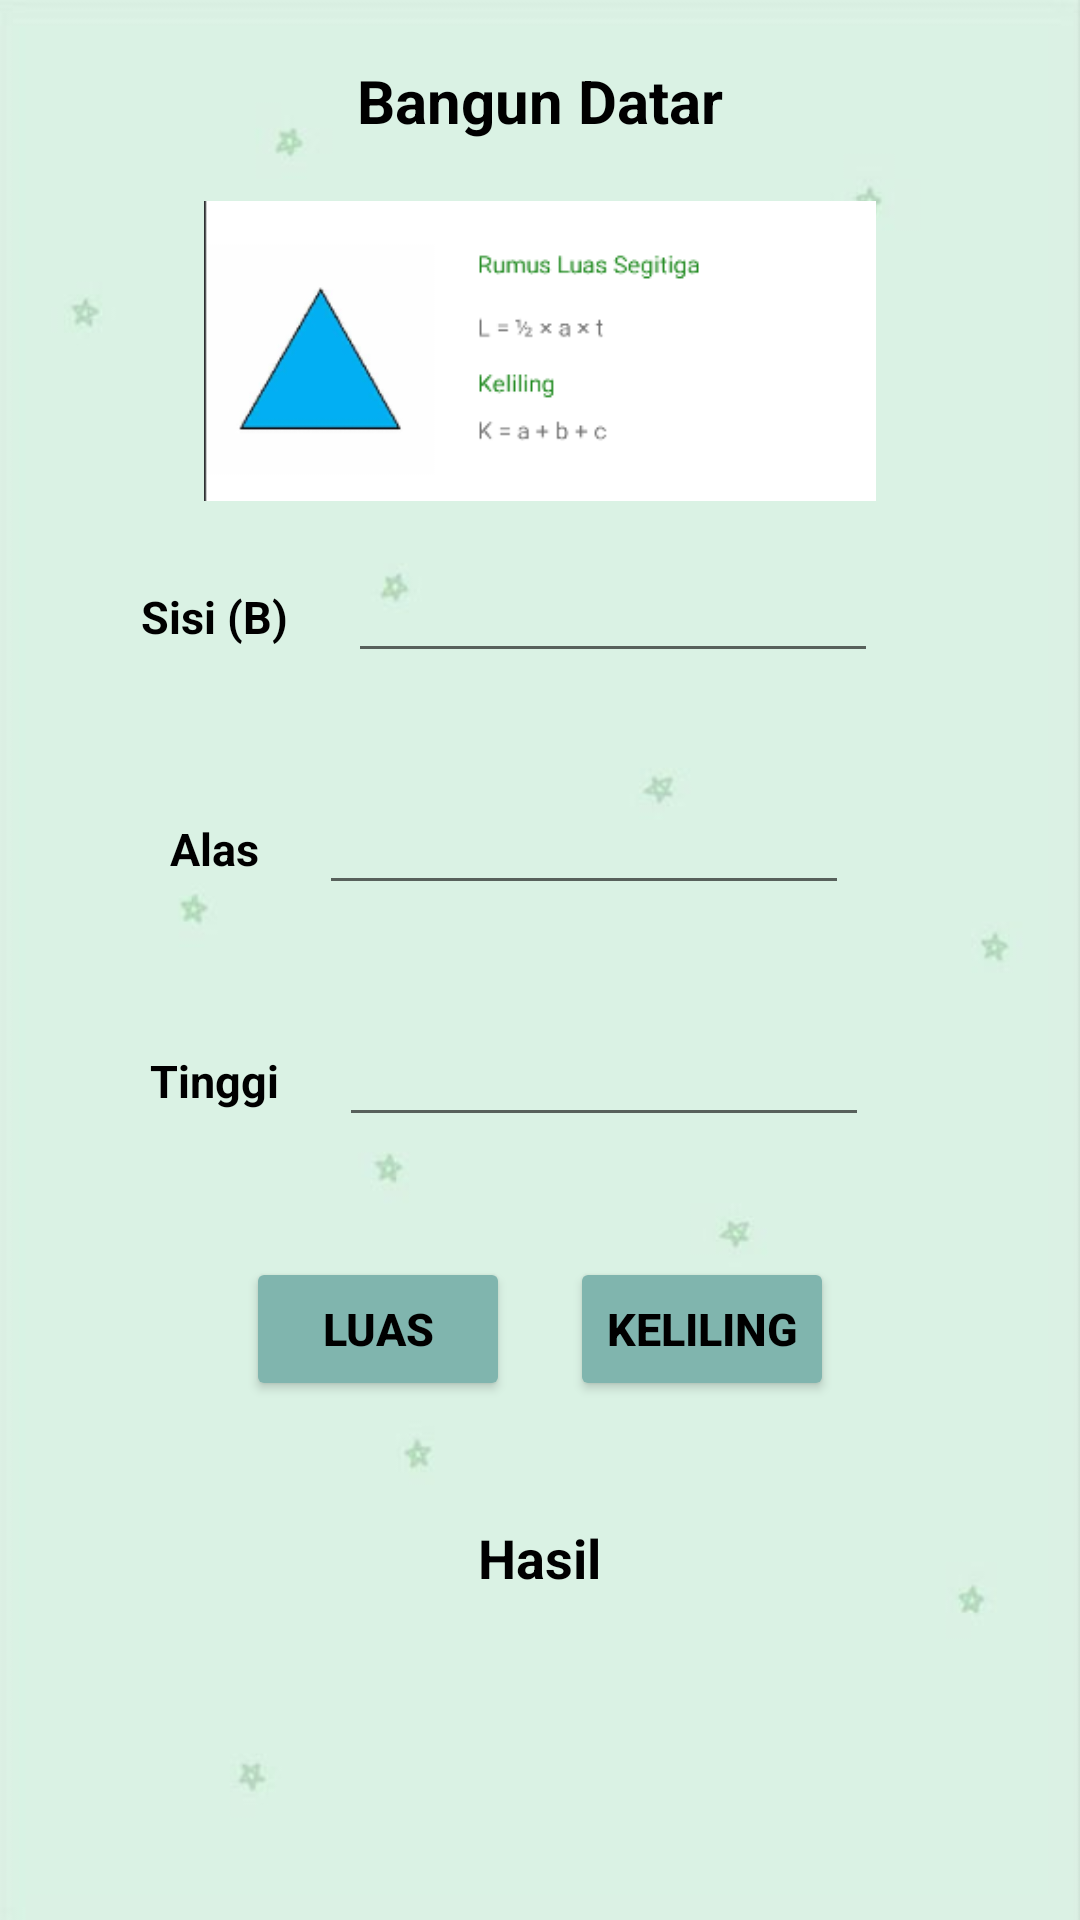

Reconstruct the res/layout file that produces this screen, plus the resources it refers to.
<!-- AndroidManifest.xml: application theme Theme.UTS_Praktikum_11321026 -->
<!-- res/layout/activity_hitung_segitiga.xml -->
<?xml version="1.0" encoding="utf-8"?>
<ScrollView
    xmlns:android="http://schemas.android.com/apk/res/android"
    xmlns:app="http://schemas.android.com/apk/res-auto"
    android:layout_width="match_parent"
    android:layout_height="match_parent"
    android:background="@drawable/lg">

    <LinearLayout xmlns:tools="http://schemas.android.com/tools"
        android:layout_width="match_parent"
        android:layout_height="wrap_content"
        android:orientation="vertical"
        android:gravity="center"
        tools:context=".HitungSegitigaActivity">
        <TextView
            android:id="@+id/tvTitle"
            android:layout_width="wrap_content"
            android:layout_height="wrap_content"
            android:layout_marginBottom="20dp"
            android:layout_marginTop="20dp"
            android:text="Bangun Datar"
            android:textColor="@color/black"
            android:textSize="20sp"
            android:textStyle="bold"/>

        <LinearLayout
            android:layout_width="380dp"
            android:layout_height="wrap_content"
            android:gravity="center"
            android:orientation="horizontal">
            <ImageView
                android:layout_width="match_parent"
                android:layout_height="100dp"
                android:src="@drawable/segitiga"/>
        </LinearLayout>

        <LinearLayout
            android:layout_width="380dp"
            android:layout_height="wrap_content"
            android:gravity="center"
            android:orientation="horizontal">
            <TextView
                android:id="@+id/tvSisi"
                android:layout_width="wrap_content"
                android:layout_height="wrap_content"
                android:layout_marginTop="20dp"
                android:layout_marginBottom="20dp"
                android:text="Sisi (B)"
                android:textColor="@color/black"
                android:textSize="15sp"
                android:textStyle="bold"/>
            <EditText
                android:id="@+id/sisi"
                android:layout_width="wrap_content"
                android:layout_height="wrap_content"
                android:layout_marginTop="20dp"
                android:layout_marginBottom="20dp"
                android:layout_marginLeft="20dp"
                android:layout_marginRight="20dp"
                android:ems="10"
                android:inputType="numberDecimal"
                android:textColor="@color/black"
                android:textSize="15sp"/>
        </LinearLayout>

        <LinearLayout
            android:layout_width="380dp"
            android:layout_height="wrap_content"
            android:gravity="center"
            android:orientation="horizontal">
            <TextView
                android:id="@+id/tvAlas"
                android:layout_width="wrap_content"
                android:layout_height="wrap_content"
                android:layout_marginTop="20dp"
                android:layout_marginBottom="20dp"
                android:text="Alas"
                android:textColor="@color/black"
                android:textSize="15sp"
                android:textStyle="bold"/>
            <EditText
                android:id="@+id/alas"
                android:layout_width="wrap_content"
                android:layout_height="wrap_content"
                android:layout_marginTop="20dp"
                android:layout_marginBottom="20dp"
                android:layout_marginLeft="20dp"
                android:layout_marginRight="20dp"
                android:ems="10"
                android:inputType="numberDecimal"
                android:textColor="@color/black"
                android:textSize="15sp"/>
        </LinearLayout>

        <LinearLayout
            android:layout_width="380dp"
            android:layout_height="wrap_content"
            android:gravity="center"
            android:orientation="horizontal">
            <TextView
                android:id="@+id/tvTinggi"
                android:layout_width="wrap_content"
                android:layout_height="wrap_content"
                android:layout_marginTop="20dp"
                android:layout_marginBottom="20dp"
                android:text="Tinggi"
                android:textColor="@color/black"
                android:textSize="15sp"
                android:textStyle="bold"/>
            <EditText
                android:id="@+id/tinggi"
                android:layout_width="wrap_content"
                android:layout_height="wrap_content"
                android:layout_marginTop="20dp"
                android:layout_marginBottom="20dp"
                android:layout_marginLeft="20dp"
                android:layout_marginRight="20dp"
                android:ems="10"
                android:inputType="numberDecimal"
                android:textColor="@color/black"
                android:textSize="15sp"/>
        </LinearLayout>

        <LinearLayout
            android:layout_width="380dp"
            android:layout_height="wrap_content"
            android:gravity="center"
            android:orientation="horizontal">
            <Button
                android:id="@+id/btnLuas"
                android:layout_width="wrap_content"
                android:layout_height="wrap_content"
                android:layout_marginTop="20dp"
                android:layout_marginBottom="20dp"
                android:onClick="luas"
                android:text="Luas"
                android:textColor="@color/black"
                android:backgroundTint="#80B5AE"
                android:textSize="15sp"
                android:textStyle="bold"/>
            <Button
                android:id="@+id/btnKeliling"
                android:layout_width="wrap_content"
                android:layout_height="wrap_content"
                android:layout_marginTop="20dp"
                android:layout_marginBottom="20dp"
                android:layout_marginLeft="20dp"
                android:onClick="keliling"
                android:text="Keliling"
                android:textColor="@color/black"
                android:backgroundTint="#80B5AE"
                android:textSize="15sp"
                android:textStyle="bold"/>
        </LinearLayout>

        <LinearLayout
            android:layout_width="380dp"
            android:layout_height="wrap_content"
            android:gravity="center"
            android:orientation="horizontal">
            <TextView
                android:id="@+id/tvHasil"
                android:layout_width="wrap_content"
                android:layout_height="wrap_content"
                android:layout_marginTop="20dp"
                android:layout_marginBottom="20dp"
                android:text="Hasil"
                android:textColor="@color/black"
                android:textSize="18sp"
                android:textStyle="bold"/>
        </LinearLayout>

        <TextView
            android:id="@+id/hasil"
            android:layout_width="wrap_content"
            android:layout_height="wrap_content"
            android:layout_marginTop="20dp"
            android:layout_marginBottom="20dp"
            android:textColor="@color/red"
            android:textSize="25sp"/>
    </LinearLayout>

</ScrollView>
<!-- resources referenced by this layout -->
<resources>
  <color name="black">#FF000000</color>
  <color name="red">#FF0000</color>
  <!-- drawable lg: jpg bitmap (drawable, 8399 bytes) -->
  <!-- drawable segitiga: png bitmap (drawable, 10163 bytes) -->
  <style name="Theme.UTS_Praktikum_11321026" parent="Theme.MaterialComponents.DayNight.DarkActionBar">
          
          <item name="colorPrimary">@color/purple_500</item>
          <item name="colorPrimaryVariant">@color/purple_700</item>
          <item name="colorOnPrimary">@color/white</item>
          
          <item name="colorSecondary">@color/teal_200</item>
          <item name="colorSecondaryVariant">@color/teal_700</item>
          <item name="colorOnSecondary">@color/black</item>
          
          <item name="android:statusBarColor">?attr/colorPrimaryVariant</item>
          
      </style>
  <color name="purple_500">#FF6200EE</color>
  <color name="purple_700">#FF3700B3</color>
  <color name="white">#FFFFFFFF</color>
  <color name="teal_200">#FF03DAC5</color>
  <color name="teal_700">#FF018786</color>
</resources>
